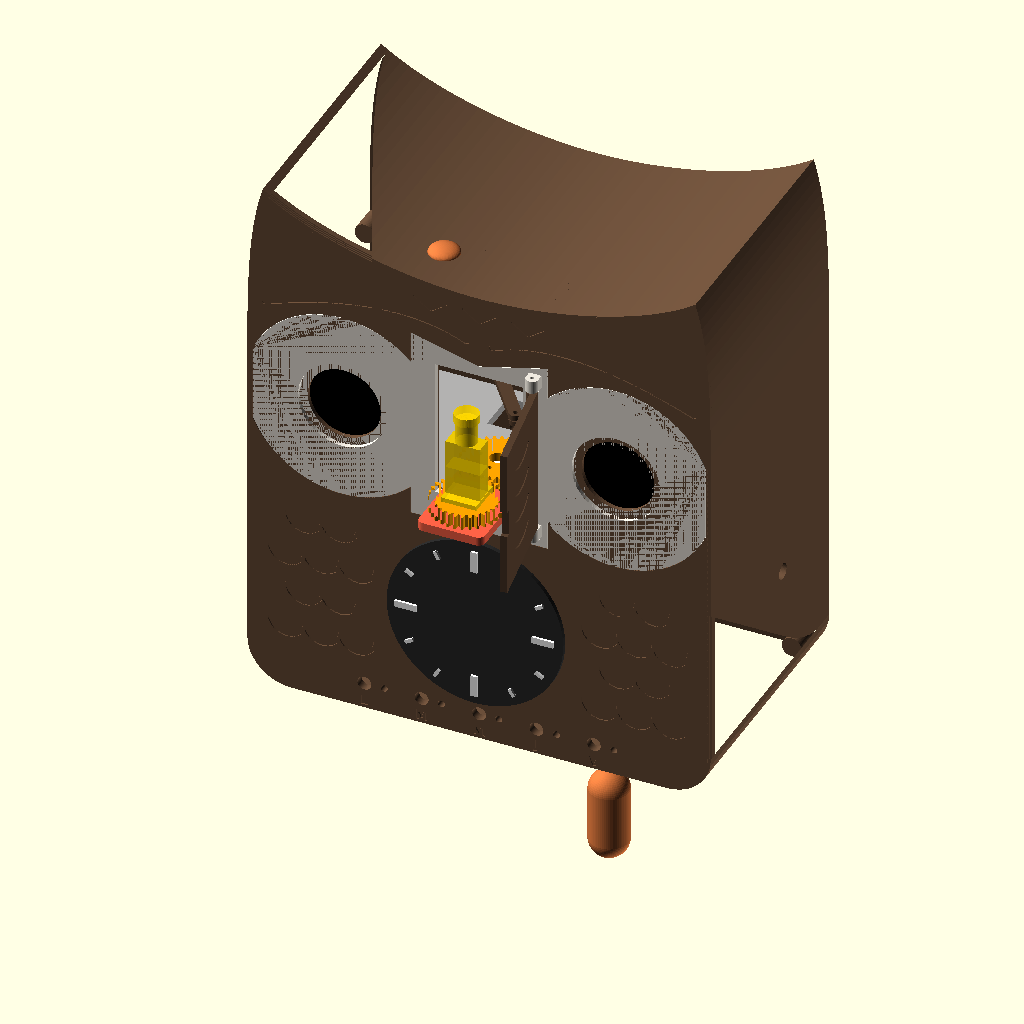
Cell 1: the model at its default parameters.
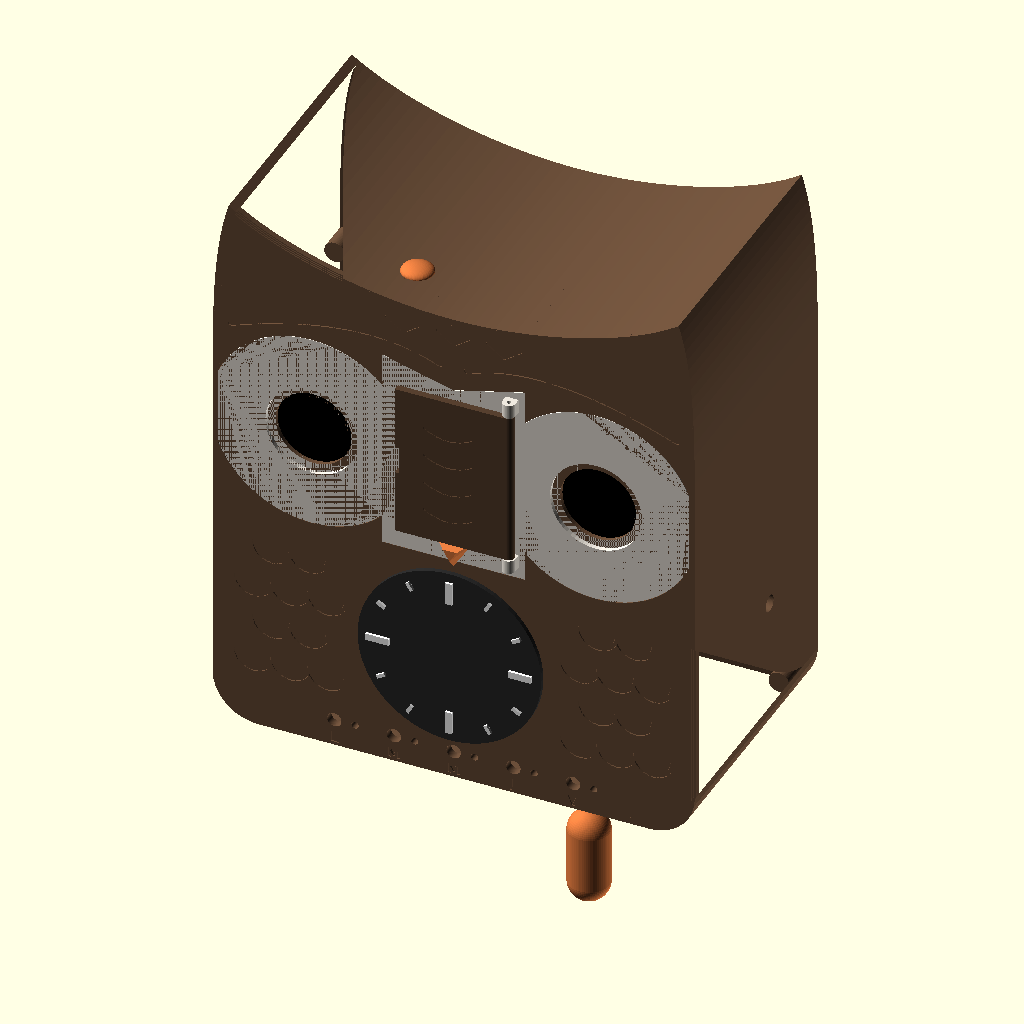
Cell 2: open_pos = 0 (everything else at default).
All cells are drawn from the same view direction (rotation 55°, 0°, 25°, orthographic, colour scheme Cornfield), but the view is re-fitted for each cell, so position and scale can differ between cells as well as the parameter.
OpenSCAD source file hardware/coucou.scad:
// =====================================================================
//  LEGO CUCKOO — 3D-printed ESP32 cuckoo alarm clock, owl head    v0.3
//  Parametric OpenSCAD (tested with 2021.01). Units: mm.
//
//  Axes: X = width, Y = depth (front face at y=0, +Y towards the
//  back), Z = height (bottom of the case at z=0).
//  Pick the part with `part` (Customizer) or on the command line:
//    openscad -D 'part="body"' -o body.stl coucou.scad
//
//  ⚠ Component dimensions (MG90S servo, displays, LD2410C radar, movement)
//    are typical values: measure yours and adjust the "Components"
//    section before printing.
//  The previous chalet / modern-box design lives in git history (v0.2).
// =====================================================================

/* [Render] */
part = "assembly"; // [assembly, body, back_panel, face_mask, beak, door, door_crank, door_link, deck, carriage, gear_drive, gear_turntable, pinion, dial, button_cap, weight]
// Assembly view: 0 = figure retracted, door closed; 1 = figure out, door open
open_pos = 1; // [0:1]
// Door opening angle used in the assembly view (0 = closed, door_open_a = open)
door_a = -1;  // -1 = follow open_pos
$fn = 64;

/* [Case] */
W = 210;          // head width
D = 115;          // depth
wall = 3;         // shell thickness
fw = 4;           // front wall
bp = 3;           // back panel
mask_t = 2;       // face-mask inlay thickness (= pocket depth in the front)
engrave = 0.6;    // depth of the engraved feathers
ins_d = 4.2;      // hole for M3 brass heat-set insert
ins_l = 6;

/* [Owl outline] */
side_top = 165;   // straight sides up to here
tuft = [98, 246]; // ear-tuft tip (x, z)
dip = 220;        // top of the head between the tufts
corner_r = 20;    // bottom corner radius

/* [Components] */
// GC9A01 displays (eyes)
eye_pcb_d = 40.5; eye_view_d = 33; eye_x = 62; eye_z = 148;
// Dial + quartz movement (long shaft recommended, ≥ 8 mm usable thread)
dial_z = 60; dial_d = 80; mov_sq = 56; mov_depth = 16; mov_hole = 8.2;
// Quartz movement driven by the ESP32 + Hall sensor (DRV5032, SOT-23) in the back of the dial
// at 12 o'clock; a Ø3×2 magnet glued under the minute hand at the same radius is the home mark.
hall_r = 28; hall_pk = [4.2, 3.4, 1.4];   // pocket (w × h × depth), leaves 0.6 mm of dial
hall_exit = [32, -20];                    // wire exit (dial frame, x / towards 12 o'clock)
// Weekday switches (MTS-102, M6 thread) + LEDs
// Labels stay French on purpose (L M M J V = Mon–Fri): the clock is for a French kid.
days = ["L","M","M","J","V"];
sw_hole = 6.3; sw_pitch = 26; sw_z = 12; led_d = 3.2; led_dx = 9; // LED to the right of each switch
// Encoder (right wall) and Ø40 speaker (left wall)
enc_hole = 7.4; enc_y = 70; enc_z = 70;
spk_d = 40; spk_y = 65; spk_z = 60;
// MG90S servo: origin = output shaft, top of mounting tabs at z=0,
// body along +X
sv_L = 22.8; sv_W = 12.2; sv_off = 6.1; sv_tab = 4.7; sv_tab_t = 2.5;
sv_below = 18.4;  // tab plane -> bottom of body
sv_above = 4.3;   // tab plane -> top of case
horn_top = 11;    // tab plane -> top of round horn
horn_d = 21.2;    // round horn Ø
sv_hole_sp = 27.8;
// LD2410C presence radar (24 GHz), hidden behind the front face, antenna facing forward
rad_w = 16; rad_h = 22; rad_t = 1.6; rad_x = -72; rad_z = 60;
// Top button: 12×12 tactile switch (7.3 mm tall) under the head, printed cap on top
btn_x = -25; btn_y = 20; tact_h = 7.3;

/* [Mechanism] */
deck_z = 93;      // top of the mechanism deck
deck_t = 4;
gear_m = 1;       // gear module
gear_teeth = 30;  // servo gear + turntable
pin_teeth = 25;   // rack pinion
gear_t = 6;
y_shaft_ext = 18; // Y of the rotation servo shaft, carriage out
door_open_w = 40; door_open_h = 64;
// Side-hinged overlay door (hinge on the right, opens outwards like a real cuckoo door)
door_open_a = 100;          // door opening angle (°)
hinge = [25.5, -3.1];       // hinge axis (x, y), vertical
pin_d = 2;                  // hinge pin: Ø2 brass rod
door_t = 3;
// Door drive = parallelogram linkage: door tab T and servo crank pin H move together.
tab0 = [16, 1.5];           // door tab pin, door closed (x, y)
link_d = [-20, 26];         // T -> H vector (also hinge -> servo shaft)

// ---------------------------------------------------------------- derived
floor_t = 2.5;
c_O = deck_z + floor_t + sv_below;      // rotation servo tab plane
gear_bot_l = horn_top - 2;              // carriage-local
arm_top_l = gear_bot_l - 0.5;
arm_bot_l = arm_top_l - 4;
sill_z = c_O + arm_bot_l - 1;           // door sill
cd = gear_m * gear_teeth;               // servo / turntable centre distance
stroke = PI * gear_m * pin_teeth / 2;   // stroke for 180° of servo
y_shaft_rest = y_shaft_ext + stroke;
y_shaft = open_pos ? y_shaft_ext : y_shaft_rest;
// carriage (local)
cb_x = sv_W/2 + 0.3 + 2;                // servo box half-width
cb_y0 = -sv_off - sv_tab - 2;           // servo box front
cb_y1 = sv_L - sv_off + sv_tab + 2;     // servo box back
rack_y0 = cb_y0; rack_y1 = 39;
rack_px = 11.25;                        // rack pitch line (local x)
fl_x = 12;                              // runner half-width
// rack pinion (fixed servo under the deck)
pin_O = deck_z - deck_t;
pin_bot = pin_O + horn_top - 2;
rack_lz0 = pin_bot - c_O;
pin_x = rack_px + gear_m * pin_teeth / 2;
pin_y = ((y_shaft_rest + rack_y0 + 3) + (y_shaft_ext + rack_y1 - 3)) / 2;
// door
door_w = door_open_w + 6;
door_bot = sill_z - 2;
door_top = sill_z + door_open_h + 2;
door_ang = door_a >= 0 ? door_a : (open_pos ? door_open_a : 0);
crank_v = tab0 - hinge;                 // hinge -> tab, door closed
crank_r = norm(crank_v);
crank_a0 = atan2(crank_v[1], crank_v[0]);
ds_S = hinge + link_d;                  // door servo shaft (x, y)
link_L = norm(link_d);
link_z = 175.7;  link_th = 2.5;         // link plane
tab_z = link_z - 0.3 - 2.2;  tab_th = 2.2;
crank_z = link_z + link_th + 0.3;       // crank bottom (horn recess on top)
ds_tab = crank_z + 3 - 2 + horn_top;    // door servo tab plane (servo upside down)
lug_h = 6;
// top button
btn_top = 221.6;                        // outer top of the head at btn_x (from the outline)
btn_top_in = btn_top - wall;
btn_shelf = btn_top_in - 0.3 - tact_h + 1.2;  // shelf top (switch sits in a 1.2 mm recess)

echo(str("Sill z=", sill_z, "  stroke=", stroke, "  door ", door_bot, "..", door_top,
         "  crank r=", crank_r, "  link L=", link_L, "  door servo shaft=", ds_S,
         "  servo tab z=", ds_tab, "  height=", tuft[1]));

// =============================================================== utilities
function inv(a) = tan(a) - a * PI / 180;
function polar(r, a) = [r * cos(a), r * sin(a)];
function tooth_th(r, rb, half, pa) =
    half + (inv(pa) - inv(acos(min(1, rb / r)))) * 180 / PI;

module gear2d(z, m = 1, pa = 20, bl = 0.15) {
    rp = m * z / 2; rb = rp * cos(pa); ra = rp + m; rf = rp - 1.25 * m;
    r0 = max(rb, rf + 0.01);
    half = 90 / z - (bl / 2) / rp * 180 / PI;
    N = 6;
    pts = [for (k = [0:z-1]) let(c = 360 * k / z) each concat(
        [polar(rf, c - tooth_th(r0, rb, half, pa))],
        [for (i = [0:N]) let(r = r0 + (ra - r0) * i / N)
            polar(r, c - tooth_th(r, rb, half, pa))],
        [for (i = [N:-1:0]) let(r = r0 + (ra - r0) * i / N)
            polar(r, c + tooth_th(r, rb, half, pa))],
        [polar(rf, c + tooth_th(r0, rb, half, pa))])];
    polygon(pts);
}

// 2D rack: teeth towards +X, pitch line at x=0, from y0 to y1
module rack2d(y0, y1, m = 1, pa = 20, back = 1.5, bl = 0.15) {
    p = PI * m; ha = m; hf = 1.25 * m;
    n = floor((y1 - y0) / p);
    translate([-hf - back, y0]) square([back + 0.01, y1 - y0]);
    for (i = [0:n-1]) translate([0, y0 + p * (i + 0.5)]) {
        s = p / 2 - bl;
        polygon([[-hf, -s/2 - hf * tan(pa)], [ha, -s/2 + ha * tan(pa)],
                 [ha,  s/2 - ha * tan(pa)], [-hf,  s/2 + hf * tan(pa)]]);
    }
    translate([-hf, y0]) square([0.01 + 0.5, y1 - y0]);
}

module rbox(s, r = 2) { // box with rounded vertical edges
    hull() for (x = [r, s[0] - r], y = [r, s[1] - r])
        translate([x, y, 0]) cylinder(r = r, h = s[2]);
}

// MG90S servo (for clearance checks)
module servo_model() {
    color("SteelBlue") {
        translate([-sv_off, -sv_W/2, -sv_below]) cube([sv_L, sv_W, sv_below + sv_above]);
        translate([-sv_off - sv_tab, -sv_W/2, -sv_tab_t]) cube([sv_L + 2*sv_tab, sv_W, sv_tab_t]);
        cylinder(d = 4.8, h = horn_top - 2);
    }
    color("White") translate([0, 0, horn_top - 2]) cylinder(d = horn_d - 0.2, h = 2);
}
module servo_tab_holes(d = 1.8, h = 12) {
    for (x = [sv_L/2 - sv_off - sv_hole_sp/2, sv_L/2 - sv_off + sv_hole_sp/2])
        translate([x, 0, -h/2]) cylinder(d = d, h = h);
}

// boss with M3 insert on an inner face (+Y direction)
module boss_y(h = 5.6, d = 9) { rotate([-90, 0, 0]) cylinder(d = d, h = h); }
module boss_y_hole(h = 5.6) {
    translate([0, h - ins_l, 0]) rotate([-90, 0, 0]) cylinder(d = ins_d, h = ins_l + 0.1);
}

// ============================================================ OWL OUTLINE
function bez(p0, p1, p2, p3, n) = [for (i = [0:n]) let(t = i / n)
    pow(1 - t, 3) * p0 + 3 * pow(1 - t, 2) * t * p1 + 3 * (1 - t) * t * t * p2 + pow(t, 3) * p3];
function mirx(pts) = [for (i = [len(pts) - 1 : -1 : 0]) [-pts[i][0], pts[i][1]]];
hw = W / 2;
side_pts = bez([hw, side_top], [hw, side_top + 38], [hw - 1, side_top + 61], tuft, 16);
top_pts  = bez(tuft, [tuft[0] - 23, tuft[1] - 16], [35, dip], [0, dip], 24);
outline_pts = concat(
    [for (a = [-90 : 10 : 0]) [hw - corner_r, corner_r] + corner_r * [cos(a), sin(a)]],
    side_pts, [for (i = [1 : len(top_pts) - 1]) top_pts[i]],
    [for (i = [1 : len(top_pts) - 1]) mirx(top_pts)[i]],
    [for (i = [1 : len(side_pts) - 1]) mirx(side_pts)[i]],
    [for (a = [180 : 10 : 270]) [-hw + corner_r, corner_r] + corner_r * [cos(a), sin(a)]]);
module outline2d(off = 0) { offset(delta = off) polygon(outline_pts); }

// 2D shape in the X/Z plane extruded along Y, from y0 to y0 + t
module slab(y0, t) { translate([0, y0 + t, 0]) rotate([90, 0, 0]) linear_extrude(t) children(); }

// cream facial mask: two discs + centre band (inlaid in the front)
module mask2d() {
    intersection() {
        outline2d(-2.5);
        union() {
            for (s = [-1, 1]) translate([s * eye_x, eye_z]) circle(r = 44);
            polygon([[-31, 104], [31, 104], [31, 194], [0, 186], [-31, 194]]);
        }
    }
}
module door_hole2d() { translate([-door_open_w/2, sill_z]) square([door_open_w, door_open_h]); }

// engraved feathers, brows and day labels (2D, front face)
module stroke2d(pts, w) { for (i = [0 : len(pts) - 2]) hull() { translate(pts[i]) circle(d = w, $fn = 12); translate(pts[i + 1]) circle(d = w, $fn = 12); } }
function qbez(p0, p1, p2, n) = [for (i = [0:n]) let(t = i / n) pow(1 - t, 2) * p0 + 2 * (1 - t) * t * p1 + t * t * p2];
module engravings2d() {
    // brows
    for (s = [-1, 1]) stroke2d(qbez([s * 6, 197], [s * 40, 212], [s * 97, 190], 20), 3);
    // forehead chevrons
    for (x = [-22, 0, 22]) stroke2d([[x - 7, 213], [x, 208], [x + 7, 213]], 1.6);
    // chest scallops
    for (row = [0:3], s = [-1, 1], k = [0:2]) {
        z = 34 + row * 18;
        x = s * (55 + k * 16 + (row % 2 ? 8 : 0));
        if (abs(x) + 8 < hw - 4 && !(z > 80 && k == 2))
            translate([x, z]) stroke2d([for (a = [180 : 15 : 360]) 8 * [cos(a), sin(a)]], 1.6);
    }
}

// ================================================================== BODY
// One-piece shell: front + side walls + top + floor. Printed front face down.
boss_pts = [[-95, 10], [95, 10], [-98.5, 100], [98.5, 100], [-98.5, 160], [98.5, 160], [-72, 225], [72, 225]];
boss_len = 12;

module body() {
    difference() {
        union() {
            // front with a 1.5 mm stepped chamfer
            for (i = [0:2]) slab(i * 0.5, 0.5) outline2d(-(1.5 - i * 0.5));
            slab(1.5, fw - 1.5) outline2d();
            // shell
            slab(0, D) difference() { outline2d(); outline2d(-wall); }
            // back-panel bosses (merge into the wall)
            intersection() {
                slab(D - bp - boss_len, boss_len) outline2d(-0.5);
                for (p = boss_pts) translate([p[0], D - bp - boss_len, p[1]]) rotate([-90, 0, 0]) cylinder(d = 9, h = boss_len);
            }
            // mechanism deck ledges
            for (s = [-1, 1]) translate([s > 0 ? hw - wall - 6 : -hw + wall - 0.5, fw, deck_z - deck_t - 4])
                cube([6.5, D - fw - bp, 4]);
            // display rings
            for (s = [-1, 1]) translate([s * eye_x, fw, eye_z]) rotate([-90, 0, 0]) cylinder(d = eye_pcb_d + 5, h = 5);
            // radar slot (board slides in from the top, antenna against the front face)
            translate([rad_x, fw, rad_z]) difference() {
                translate([-rad_w/2 - 2, 0, -rad_h/2 - 2]) cube([rad_w + 4, rad_t + 0.4 + 1.6, rad_h + 2 - 4]);
                translate([-rad_w/2 - 0.3, -0.01, -rad_h/2 - 0.3]) cube([rad_w + 0.6, rad_t + 0.4, rad_h + 1]);
                translate([-rad_w/2 + 1.5, -0.01, -rad_h/2 + 1.5]) cube([rad_w - 3, 10, rad_h]);
            }
            // speaker ring
            translate([-hw + wall, spk_y, spk_z]) rotate([0, 90, 0]) difference() {
                cylinder(d = spk_d + 5, h = 4); translate([0, 0, -1]) cylinder(d = spk_d + 0.6, h = 6);
            }
            // door servo shelf (servo hangs upside down, tabs on top) + 2 ribs to the head top
            intersection() {
                slab(0, D) outline2d(-0.5);
                union() {
                    translate([ds_S[0] - 15.5, fw - 0.01, ds_tab - 3]) cube([40, ds_S[1] + 13 - fw, 3]);
                    for (x = [ds_S[0] - 17.5, ds_S[0] + 24.5]) translate([x, fw - 0.01, ds_tab - 3]) cube([2, ds_S[1] + 13 - fw, 60]);
                }
            }
            // top-button shelf + rib
            intersection() {
                slab(0, D) outline2d(-0.5);
                union() {
                    translate([btn_x - 9, fw - 0.01, btn_shelf - 2.5]) cube([18, btn_y + 9 - fw, 2.5]);
                    translate([btn_x - 11, fw - 0.01, btn_shelf - 2.5]) cube([2, btn_y + 9 - fw, 40]);
                }
            }
        }
        // face-mask pocket
        slab(-0.01, mask_t + 0.01) offset(delta = 0.15) mask2d();
        // engravings
        slab(-0.01, engrave + 0.01) engravings2d();
        // door opening
        slab(-1, fw + 2) door_hole2d();
        // eyes: window + PCB pocket
        for (s = [-1, 1]) translate([s * eye_x, 0, eye_z]) rotate([-90, 0, 0]) {
            translate([0, 0, -1]) cylinder(d = eye_view_d, h = fw + 2);
            translate([0, 0, fw]) cylinder(d = eye_pcb_d, h = 10);
        }
        // movement shaft
        translate([0, -1, dial_z]) rotate([-90, 0, 0]) cylinder(d = mov_hole, h = fw + 2);
        // Hall sensor wire hole
        translate([hall_exit[0], -1, dial_z + hall_exit[1]]) rotate([-90, 0, 0]) cylinder(d = 3, h = fw + 2, $fn = 16);
        // switches, LEDs, engraved labels
        for (i = [0:4]) {
            x = (i - 2) * sw_pitch;
            translate([x, -1, sw_z]) rotate([-90, 0, 0]) cylinder(d = sw_hole, h = fw + 2);
            translate([x + led_dx, -1, sw_z]) rotate([-90, 0, 0]) cylinder(d = led_d, h = fw + 2);
            translate([x, 0.6, 3.6]) rotate([90, 0, 0]) linear_extrude(1)
                text(days[i], size = 4.5, font = "DejaVu Sans:style=Bold", halign = "center", valign = "center");
        }
        // encoder (right wall)
        translate([hw - wall - 1, enc_y, enc_z]) rotate([0, 90, 0]) cylinder(d = enc_hole, h = wall + 2);
        // speaker grille (left wall)
        for (r = [0, 6, 12], a = [0 : (r == 0 ? 360 : 360 / r) : 359])
            translate([-hw - 1, spk_y + r * cos(a), spk_z + r * sin(a)]) rotate([0, 90, 0]) cylinder(d = 3, h = wall + 2, $fn = 16);
        // weight cord hole
        translate([45, 30, -1]) cylinder(d = 4.5, h = wall + 2);
        // door servo: case through the shelf + tab screws
        translate([ds_S[0], ds_S[1], ds_tab]) {
            translate([-sv_off - 0.3, -sv_W/2 - 0.3, -10]) cube([sv_L + 0.6, sv_W + 0.6, 20]);
            servo_tab_holes(1.8);
        }
        // top button: switch pocket, plunger hole, wire slot
        translate([btn_x - 6.2, btn_y - 6.2, btn_shelf - 1.2]) cube([12.4, 12.4, 2]);
        translate([btn_x, btn_y, btn_top_in - 1]) cylinder(d = 7.2, h = wall + 3);
        translate([btn_x - 1.5, btn_y + 5, btn_shelf - 3]) cube([3, 6, 4]);
        // back-panel inserts
        for (p = boss_pts) translate([p[0], D - bp - ins_l, p[1]]) rotate([-90, 0, 0]) cylinder(d = ins_d, h = ins_l + 0.1);
        // deck inserts
        for (s = [-1, 1], y = [fw + 30, D - bp - 30]) translate([s * (hw - wall - 3), y, deck_z - deck_t - 4.1]) cylinder(d = ins_d, h = 4.2);
    }
}

// =========================================================== BACK PANEL
module back_panel() {
    difference() {
        union() {
            slab(D - bp, bp) outline2d(-wall - 0.2);
            // standoffs for 70×50 perfboard
            for (x = [-33, 33], z = [34, 80]) translate([x, D - bp, z]) rotate([90, 0, 0]) cylinder(d = 7, h = 8);
        }
        for (p = boss_pts) translate([p[0], D - bp - 1, p[1]]) rotate([-90, 0, 0]) {
            cylinder(d = 3.4, h = bp + 2);
            translate([0, 0, bp + 1 - 1.8]) cylinder(d1 = 3.4, d2 = 6.6, h = 1.81);
        }
        for (x = [-33, 33], z = [34, 80]) translate([x, D - bp - 9, z]) rotate([-90, 0, 0]) cylinder(d = 3.6, h = 6);
        // USB-C cutout
        translate([50 - 5, D - bp - 1, 18 - 2]) cube([10, bp + 2, 4]);
        for (dx = [-7.5, 7.5]) translate([50 + dx, D - bp - 1, 18]) rotate([-90, 0, 0]) cylinder(d = 2.4, h = bp + 2);
        // keyholes (wall mount)
        for (x = [-45, 45]) translate([x, D - bp - 1, 190]) rotate([-90, 0, 0]) {
            hull() { cylinder(d = 4, h = bp + 2); translate([0, -8, 0]) cylinder(d = 4, h = bp + 2); }
            cylinder(d = 8.5, h = bp + 2);
        }
        // vents
        for (i = [-3:3]) translate([i * 12 - 2, D - bp - 1, 120]) cube([4, bp + 2, 40]);
    }
}

// ============================================================ FACE MASK
// Cream inlay glued in the front pocket; carries the two door hinge lugs.
module face_mask() {
    difference() {
        union() {
            slab(0, mask_t) mask2d();
            for (z = [door_bot - 0.4 - lug_h, door_top + 0.4]) hull() {
                translate([hinge[0], hinge[1], z]) cylinder(r = 2.8, h = lug_h);
                translate([hinge[0] - 2.8, 0, z]) cube([5.6, 0.01, lug_h]);
            }
        }
        slab(-1, mask_t + 2) door_hole2d();
        for (s = [-1, 1]) translate([s * eye_x, -1, eye_z]) rotate([-90, 0, 0]) cylinder(d = eye_view_d + 7, h = mask_t + 2);
        translate([hinge[0], hinge[1], door_bot - lug_h - 2]) cylinder(d = pin_d - 0.05, h = door_top - door_bot + 2 * lug_h + 4, $fn = 16);
    }
}

// ================================================================== BEAK
module beak() {
    hull() {
        slab(-0.01, 0.01) polygon([[-8, 114], [8, 114], [0, 101.5]]);
        slab(-4, 0.01) polygon([[-3, 111], [3, 111], [0, 106]]);
    }
}

// ================================================================== DOOR
// Door frame: hinge axis at the origin, door closed along -X, outside face towards -Y.
// The axis sits 1 mm behind the plate centre so the knuckle is flush with the outside face.
module door() {
    hx = hinge[0]; hy = hinge[1];
    zb = door_bot; h = door_top - door_bot;
    difference() {
        union() {
            // plate (outside face 2.5 mm in front of the hinge axis)
            translate([-door_w/2 - hx, -2.5, 0]) cube([door_w/2 + hx, door_t, h]);
            translate([0, 0, 0]) cylinder(r = 2.5, h = h);
            // drive tab (behind the plate)
            translate([0, 0, tab_z - zb]) hull() {
                translate(crank_v) cylinder(r = 2.8, h = tab_th);
                translate([crank_v[0] - 2.8, 0.4, 0]) cube([5.6, 0.1, tab_th]);
            }
        }
        translate([0, 0, -1]) cylinder(d = pin_d + 0.25, h = h + 2, $fn = 16);
        translate([crank_v[0], crank_v[1], tab_z - zb - 1]) cylinder(d = 2.2, h = tab_th + 2, $fn = 16);
        // engraved feathers on the outside face
        for (i = [0:3]) translate([-hx, -2.5 - 0.01, 0]) rotate([-90, 0, 0]) linear_extrude(engrave + 0.01)
            stroke2d(qbez([-10, -(14 + i * 13)], [0, -(8 + i * 13)], [10, -(14 + i * 13)], 8), 1.4);
        // finger notch on the free edge
        translate([-door_w/2 - hx - 1, -3, h/2 - 6]) cube([3, 5, 12]);
    }
}
module door_placed(a) {
    translate([hinge[0], hinge[1], door_bot]) rotate([0, 0, a]) door();
}

// crank on the door servo horn (pin hole at crank_r)
module door_crank() {
    difference() {
        hull() { cylinder(d = horn_d + 5, h = 3); rotate(0) translate([crank_r, 0, 0]) cylinder(d = 6, h = 3); }
        translate([0, 0, 3 - 2 + 0.01]) cylinder(d = horn_d, h = 2);
        translate([0, 0, -1]) cylinder(d = 3, h = 5);
        for (a = [45:90:315]) rotate(a) translate([7.5, 0, -1]) cylinder(d = 1.8, h = 5, $fn = 16);
        translate([crank_r, 0, -1]) cylinder(d = 2.2, h = 5, $fn = 16);
    }
}
module door_link() {
    difference() {
        hull() { cylinder(d = 5.6, h = link_th); translate([link_L, 0, 0]) cylinder(d = 5.6, h = link_th); }
        for (x = [0, link_L]) translate([x, 0, -1]) cylinder(d = 2.2, h = 5, $fn = 16);
    }
}
// whole door drive at a given opening angle
module door_drive(a) {
    tp = hinge + [crank_r * cos(crank_a0 + a), crank_r * sin(crank_a0 + a)];
    door_placed(a);
    translate([ds_S[0], ds_S[1], crank_z]) rotate([0, 0, crank_a0 + a]) door_crank();
    translate([tp[0], tp[1], link_z]) rotate([0, 0, atan2(link_d[1], link_d[0])]) door_link();
}

// ========================================================== TOP BUTTON
module button_cap() {
    stem = (btn_top - wall) - (btn_shelf + tact_h) + wall - 0.1;  // reaches the plunger
    cylinder(d = 6.6, h = stem + 0.01);
    intersection() {
        translate([0, 0, stem]) scale([1, 1, 0.45]) sphere(d = 14);
        translate([0, 0, stem]) cylinder(d = 20, h = 10);
    }
}

// ================================================================= DECK   
module deck() {
    y0 = fw + 0.5; y1 = D - bp - 0.5;
    difference() {
        union() {
            translate([-W/2 + wall + 0.3, y0, deck_z - deck_t]) cube([W - 2*wall - 0.6, y1 - y0, deck_t]);
            // carriage guides (with lip)
            for (s = [-1, 1]) mirror([s < 0 ? 1 : 0, 0, 0]) {
                translate([fl_x + 0.4, y0, deck_z]) cube([2, y1 - y0, 4.4]);
                translate([fl_x - 1.6, y0, deck_z + 2.4]) cube([4, y1 - y0, 2]);
            }
        }
        // pinion servo (mounted from below, shaft up)
        translate([pin_x, pin_y, pin_O]) rotate([0, 0, 90]) {
            translate([-sv_off - 0.3, -sv_W/2 - 0.3, -1]) cube([sv_L + 0.6, sv_W + 0.6, deck_t + 2]);
            servo_tab_holes(2.2);
        }
        // screws onto the ledges
        for (s = [-1, 1], y = [fw + 30, D - bp - 30]) translate([s * (W/2 - wall - 3), y, deck_z - deck_t - 1])
            cylinder(d = 3.4, h = deck_t + 2);
        // cable passages
        for (s = [-1, 1]) translate([s * 30 - 6, 85, deck_z - deck_t - 1]) cube([12, 20, deck_t + 2]);
    }
}

// ================================================================= CARRIAGE
module carriage() {
    difference() {
        union() {
            // servo box
            translate([-cb_x, cb_y0, -sv_below - floor_t]) cube([2*cb_x, cb_y1 - cb_y0, sv_below + floor_t - sv_tab_t]);
            // runners (slide under the deck lips)
            translate([-fl_x, rack_y0, -sv_below - floor_t]) cube([2*fl_x, rack_y1 - rack_y0, 2]);
            // tail + rack support
            translate([-cb_x, cb_y1 - 0.01, -sv_below - floor_t]) cube([cb_x + rack_px - 1.25, rack_y1 - cb_y1, rack_lz0 + 6 + sv_below + floor_t]);
            translate([cb_x - 0.01, rack_y0, rack_lz0]) cube([rack_px - 1.25 - cb_x + 0.02, rack_y1 - rack_y0, 6]);
            translate([rack_px, 0, rack_lz0]) linear_extrude(6) rack2d(rack_y0, rack_y1, gear_m);
            // cheeks + arm
            difference() {
                translate([-15, cb_y0, -sv_tab_t]) cube([30, -6.6 - cb_y0, arm_top_l + sv_tab_t]);
                translate([-6.5, cb_y0 - 1, -sv_tab_t - 1]) cube([13, 20, 30]);
            }
            translate([-15, -cd - 17, arm_bot_l]) rbox([30, cb_y0 + cd + 17 + 2, 4], 3);
            translate([0, -cd, arm_bot_l]) cylinder(d = 30, h = 4);
        }
        // servo pocket
        translate([-sv_W/2 - 0.3, -sv_off - 0.3, -sv_below - 0.01]) cube([sv_W + 0.6, sv_L + 0.6, sv_below + 1]);
        rotate([0, 0, 90]) servo_tab_holes(1.8);
        // servo cable exit
        translate([-3, sv_L - sv_off, -sv_below]) cube([6, 10, 8]);
        // turntable axle: low-head M3 screw from below
        translate([0, -cd, arm_bot_l - 1]) cylinder(d = 3.3, h = 10);
        translate([0, -cd, arm_bot_l - 1]) cylinder(d = 6.2, h = 1 + 1.8);
    }
}

// =============================================================== GEARS     
module horn_gear(teeth) {
    difference() {
        linear_extrude(gear_t) gear2d(teeth, gear_m);
        translate([0, 0, -0.01]) cylinder(d = horn_d, h = 2);       // round horn
        translate([0, 0, -1]) cylinder(d = 7, h = gear_t + 2);       // centre screw access
        for (a = [0:90:270]) rotate(a) translate([7.5, 0, -1]) cylinder(d = 1.8, h = gear_t + 2);
    }
}
module gear_turntable() {
    difference() {
        linear_extrude(gear_t) gear2d(gear_teeth, gear_m);
        translate([0, 0, -1]) cylinder(d = 3.4, h = gear_t + 2);
        translate([0, 0, gear_t - 2.6]) cylinder(d = 6.5, h = 3, $fn = 6);   // M3 nut (threadlocker)
        translate([-8.1, -8.1, gear_t - 1.2]) cube([16.2, 16.2, 2]);         // glued LEGO 2×2 plate
    }
}

// =================================================================== DIAL  
module dial() {
    difference() {
        cylinder(d = dial_d, h = 2);
        translate([0, 0, -1]) cylinder(d = mov_hole + 0.5, h = 4);
        // Hall sensor pocket + wire groove (back face)
        translate([-hall_pk[0]/2, hall_r - hall_pk[1]/2, -0.01]) cube([hall_pk[0], hall_pk[1], hall_pk[2]]);
        hull() { translate([0, hall_r, -0.01]) cylinder(d = 2, h = 1.2, $fn = 16);
                 translate([hall_exit[0], hall_exit[1], -0.01]) cylinder(d = 2, h = 1.2, $fn = 16); }
    }
    for (h = [1:12]) {
        a = 90 - h * 30;
        translate([0, 0, 2]) {
            rotate(a) translate([dial_d/2 - (h % 3 == 0 ? 14 : 8), -(h % 3 == 0 ? 1.5 : 0.8), 0])
                cube([h % 3 == 0 ? 10 : 4, h % 3 == 0 ? 3 : 1.6, 1.2]);
        }
    }
}

// ================================================================ WEIGHT
module weight() { // capsule-shaped pull weight
    difference() {
        hull() { translate([0, 0, 9]) sphere(d = 18); translate([0, 0, 33]) sphere(d = 18); }
        translate([-20, -20, -20]) cube([40, 40, 20]);
        translate([0, 0, 30]) cylinder(d = 2.5, h = 20);
    }
}

// =============================================================== ASSEMBLY
module minifig_ghost() {
    color("Gold", 0.8) {
        translate([-8, -8, 0]) cube([16, 16, 3.2]);           // 2×2 plate
        translate([-7.8, -4, 3.2]) cube([15.6, 8, 12.8]);      // legs
        translate([-7.8, -4, 16]) cube([15.6, 8, 12.8]);       // torso
        translate([0, 0, 28.8]) cylinder(d = 9.6, h = 10);     // head
        translate([0, 0, 38.8]) cylinder(d = 11, h = 4);       // hair
    }
}
module door_servo_placed() { translate([ds_S[0], ds_S[1], ds_tab]) mirror([0, 0, 1]) servo_model(); }

c_body = "#6B4F3A"; c_back = "#57402F"; c_mask = "#EFE9DF"; c_door = "#57402F";
c_dial = "#2B2B2B"; c_acc = "#E07A3F";
module assembly() {
    color(c_body) body();
    color(c_back) back_panel();
    color(c_mask) face_mask();
    color(c_acc) beak();
    color(c_dial) translate([0, -2, dial_z]) rotate([90, 0, 0]) cylinder(d = dial_d, h = 2);
    color("White") translate([0, -2, dial_z]) rotate([90, 0, 0]) intersection() { dial(); translate([0, 0, 2.05]) cylinder(d = dial_d + 1, h = 2); }
    color("DimGray") translate([-mov_sq/2, fw, dial_z - mov_sq/2]) cube([mov_sq, mov_depth, mov_sq]);
    for (s = [-1, 1]) color("Black") translate([s * eye_x, fw + 0.5, eye_z]) rotate([-90, 0, 0]) cylinder(d = eye_pcb_d - 0.5, h = 4);
    color("Silver", 0.9) deck();
    color("Tomato") translate([0, y_shaft, c_O]) carriage();
    translate([0, y_shaft, c_O]) rotate([0, 0, 90]) servo_model();
    color("Orange") translate([0, y_shaft, c_O + gear_bot_l]) horn_gear(gear_teeth);
    color("Orange") translate([0, y_shaft - cd, c_O + gear_bot_l]) gear_turntable();
    translate([0, y_shaft - cd, c_O + gear_bot_l + gear_t - 1.2]) minifig_ghost();
    translate([pin_x, pin_y, pin_O]) rotate([0, 0, 90]) servo_model();
    color("Orange") translate([pin_x, pin_y, pin_bot]) horn_gear(pin_teeth);
    color("ForestGreen") translate([rad_x - rad_w/2, fw + 0.2, rad_z - rad_h/2]) cube([rad_w, rad_t, rad_h]);
    color(c_door) door_drive(door_ang);
    door_servo_placed();
    color(c_acc) translate([btn_x, btn_y, btn_top]) button_cap();
    color(c_acc) translate([45, 30, -64]) weight();
}

// ================================================================ SELECTION
// Parts are laid out in their recommended print orientation.
if (part == "assembly") assembly();
else if (part == "body") rotate([90, 0, 0]) body();                          // front face on the bed
else if (part == "back_panel") translate([0, 0, D]) rotate([-90, 0, 0]) back_panel();
else if (part == "face_mask") rotate([-90, 0, 0]) translate([0, -mask_t, 0]) face_mask();   // back on the bed, lugs up
else if (part == "beak") rotate([-90, 0, 0]) beak();                         // base on the bed
else if (part == "door") rotate([90, 0, 0]) translate([0, 2.5, 0]) door();   // outside face on the bed
else if (part == "door_crank") door_crank();
else if (part == "door_link") door_link();
else if (part == "deck") translate([0, 0, -deck_z + deck_t]) deck();
else if (part == "carriage") translate([0, 0, sv_below + floor_t]) carriage();   // supports under the arm
else if (part == "gear_drive") horn_gear(gear_teeth);
else if (part == "gear_turntable") gear_turntable();
else if (part == "pinion") horn_gear(pin_teeth);
else if (part == "dial") dial();
else if (part == "button_cap") button_cap();                               // stem on the bed
else if (part == "weight") weight();
Parameter table extracted from the source (name, type, default, range or options):
part: string, default "assembly", options "assembly", "body", "back_panel", "face_mask", "beak", "door", "door_crank", "door_link", "deck", "carriage", "gear_drive", "gear_turntable", "pinion", "dial", "button_cap", "weight"
open_pos: number, default 1, range 0 to 1
door_a: number, default -1
W: number, default 210
D: number, default 115
wall: number, default 3
fw: number, default 4
bp: number, default 3
mask_t: number, default 2
engrave: number, default 0.6
ins_d: number, default 4.2
ins_l: number, default 6
side_top: number, default 165
tuft: vector, default [98, 246]
dip: number, default 220
corner_r: number, default 20
hall_exit: vector, default [32, -20]
sv_below: number, default 18.4
sv_above: number, default 4.3
horn_top: number, default 11
horn_d: number, default 21.2
sv_hole_sp: number, default 27.8
deck_z: number, default 93
deck_t: number, default 4
gear_m: number, default 1
gear_teeth: number, default 30
pin_teeth: number, default 25
gear_t: number, default 6
y_shaft_ext: number, default 18
door_open_a: number, default 100
hinge: vector, default [25.5, -3.1]
pin_d: number, default 2
door_t: number, default 3
tab0: vector, default [16, 1.5]
link_d: vector, default [-20, 26]
floor_t: number, default 2.5
rack_px: number, default 11.25
fl_x: number, default 12
lug_h: number, default 6
btn_top: number, default 221.6
